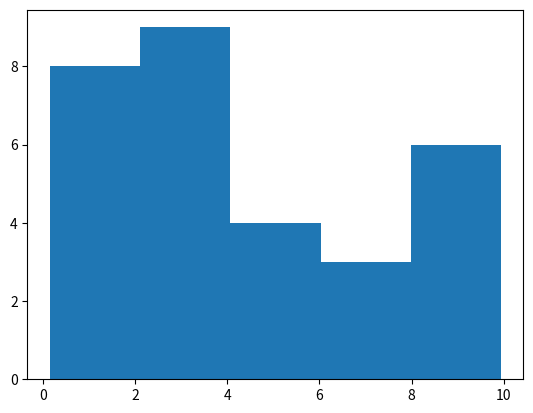

This chart was generated by the following Python code:
import numpy as np
import matplotlib.pyplot as plt

x = np.random.uniform(0.0, 10.0, 30)
print(x)
plt.hist(x, 5)
plt.show()
